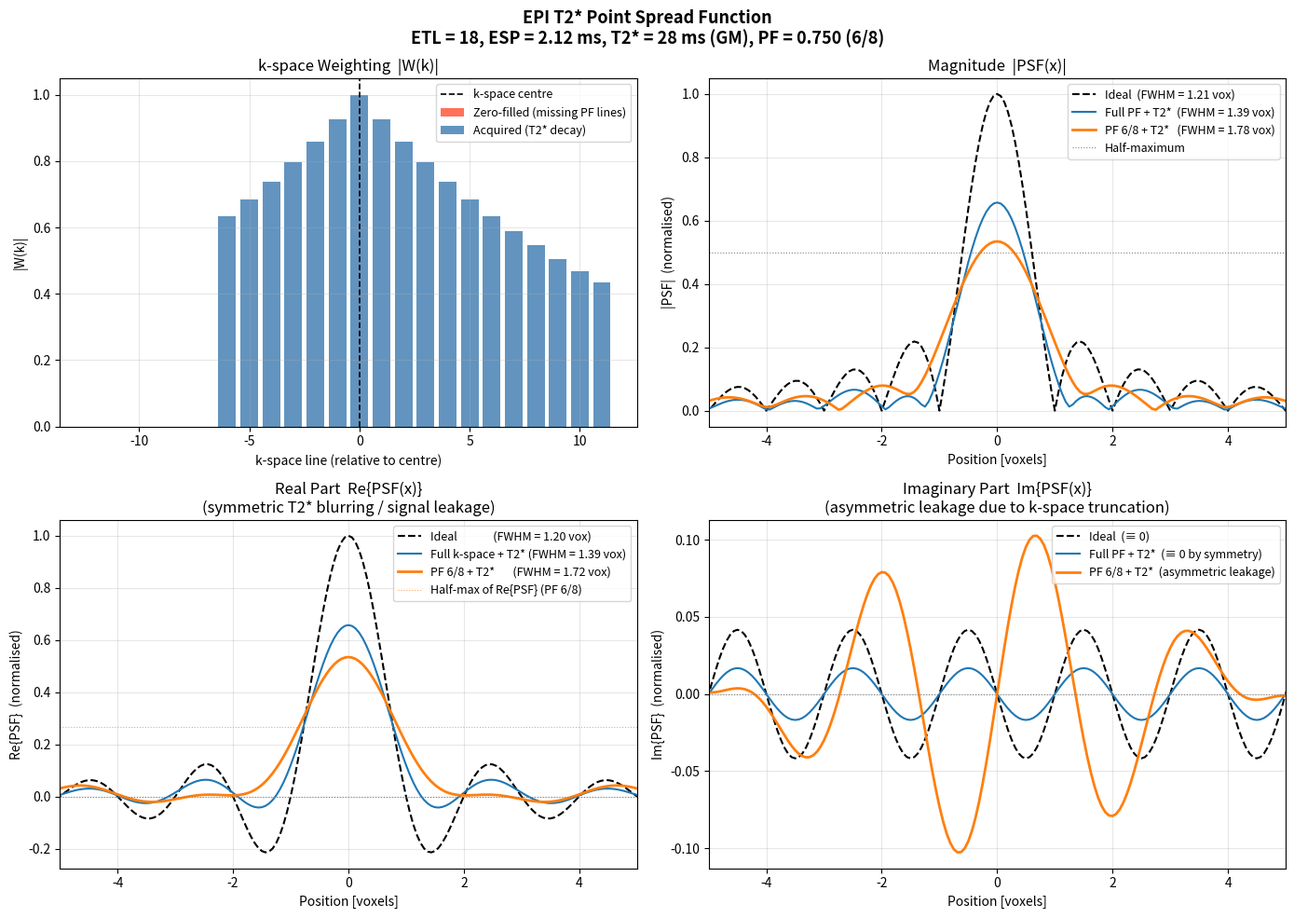

Write Python code to recreate this figure. (Note: this script raises an exception after producing the figure.)
"""
EPI T2* Point Spread Function (PSF) Simulation
================================================
Models T2* blurring along the phase-encode direction in EPI.

Parameters:
  - Echo spacing (ESP)     : 2.12 ms
  - Echo train length (ETL): 18 echoes  →  total readout = 38.16 ms
  - Gray matter T2*        : 28 ms
  - Partial Fourier factor : 6/8  (only 6/8 of k-space acquired; the
                             missing 2/8 are on the NEGATIVE k-space side,
                             i.e. early echoes are skipped)
  - k-space centre echo    : at echo index corresponding to TE_eff

The phase-encode k-space signal is modelled as:

    S(n) = exp(-|t(n)| / T2*) * exp(i * 2pi * n * y / FOV)

where t(n) = (n - n_centre) * ESP  is the time relative to the centre echo,
and y is the voxel position. The PSF is the Fourier transform of the
k-space weighting function W(n) = exp(-|t(n)| / T2*) evaluated for a
point source at y = 0 on a flat background.

For partial Fourier, only echoes n = n_start ... N-1 are acquired.
The missing lines are zero-filled (no homodyne/POCS reconstruction),
so the asymmetry directly shows up as a non-zero imaginary PSF.

Both real and imaginary parts of the complex PSF are plotted, and the
FWHM of |PSF| (magnitude) is estimated via linear interpolation.
"""

import numpy as np
import matplotlib.pyplot as plt
from scipy.interpolate import interp1d

# ── Parameters ─────────────────────────────────────────────────────────────
ESP         = 2.12e-3        # echo spacing [s]
ETL         = 18             # number of acquired phase-encode lines
T2star_GM   = 28e-3          # gray-matter T2* [s]
PF_factor   = 6 / 8         # partial Fourier factor

# Full k-space matrix size (= ETL / PF_factor)
N_total  = round(ETL / PF_factor)   # 24 lines
n_centre = N_total // 2             # k-space centre index (0-indexed)
n_start  = N_total - ETL            # first acquired line  (= 6)

print(f"N_total (full matrix) : {N_total}")
print(f"n_centre              : {n_centre}")
print(f"Acquired lines        : {n_start} ... {N_total-1}  ({ETL} lines)")
print(f"Missing lines         : 0 ... {n_start-1}  ({n_start} lines, zero-filled)")
print(f"Total readout duration: {ETL * ESP * 1e3:.2f} ms")
print(f"T2* (GM)              : {T2star_GM*1e3:.0f} ms")
print()

# ── k-space weighting W(n) ──────────────────────────────────────────────────
n_arr = np.arange(N_total)
t_arr = (n_arr - n_centre) * ESP         # time relative to centre echo [s]
decay = np.exp(-np.abs(t_arr) / T2star_GM)

W = np.zeros(N_total, dtype=complex)
W[n_start:] = decay[n_start:]           # zero-fill missing PF lines

# ── PSF via zero-padded iFFT ────────────────────────────────────────────────
oversample = 16
N_padded   = N_total * oversample
pad_centre = N_padded // 2
offset     = pad_centre - n_centre      # where to insert W into padded array

def padded_psf(weights):
    buf = np.zeros(N_padded, dtype=complex)
    buf[offset: offset + N_total] = weights
    return np.fft.ifftshift(np.fft.ifft(np.fft.ifftshift(buf)))

# Ideal: rectangular window, no T2* decay, full k-space
W_ideal = np.ones(N_total, dtype=complex)
psf_ideal_raw = padded_psf(W_ideal)
norm = np.max(np.abs(psf_ideal_raw))    # normalise everything to ideal peak

psf_ideal = psf_ideal_raw / norm

# Full k-space + T2* decay (no PF)
W_full = decay.astype(complex)
psf_full = padded_psf(W_full) / norm

# Partial Fourier + T2* decay
psf_pf = padded_psf(W) / norm

# Spatial axis [voxels]
x_vox = (np.arange(N_padded) - N_padded // 2) / oversample

# ── FWHM helpers ────────────────────────────────────────────────────────────
def fwhm(x, y):
    """FWHM of |y|  (magnitude PSF)."""
    y = np.abs(y)
    pk  = np.argmax(y)
    hm  = y[pk] / 2.0

    left = y[:pk]
    li   = np.where(left < hm)[0]
    lx   = float(interp1d(y[li[-1]:li[-1]+2], x[li[-1]:li[-1]+2])(hm)) if len(li) else x[0]

    right = y[pk:]
    ri    = np.where(right < hm)[0]
    rx    = float(interp1d(y[pk+ri[0]-1:pk+ri[0]+1], x[pk+ri[0]-1:pk+ri[0]+1])(hm)) if len(ri) else x[-1]

    return rx - lx

def fwhm_real(x, y):
    """FWHM of the real part of the PSF (positive peak only)."""
    yr  = np.real(y)
    pk  = np.argmax(yr)        # centre of the positive peak
    hm  = yr[pk] / 2.0

    left = yr[:pk]
    li   = np.where(left < hm)[0]
    lx   = float(interp1d(yr[li[-1]:li[-1]+2], x[li[-1]:li[-1]+2])(hm)) if len(li) else x[0]

    right = yr[pk:]
    ri    = np.where(right < hm)[0]
    rx    = float(interp1d(yr[pk+ri[0]-1:pk+ri[0]+1], x[pk+ri[0]-1:pk+ri[0]+1])(hm)) if len(ri) else x[-1]

    return rx - lx

# Magnitude FWHM
fw_ideal = fwhm(x_vox, psf_ideal)
fw_full  = fwhm(x_vox, psf_full)
fw_pf    = fwhm(x_vox, psf_pf)

# Real-part FWHM
fw_real_ideal = fwhm_real(x_vox, psf_ideal)
fw_real_full  = fwhm_real(x_vox, psf_full)
fw_real_pf    = fwhm_real(x_vox, psf_pf)

print(f"FWHM |PSF| – ideal                 : {fw_ideal:.3f} voxels")
print(f"FWHM |PSF| – full k-space + T2*    : {fw_full:.3f} voxels")
print(f"FWHM |PSF| – PF {PF_factor:.3f}   + T2*    : {fw_pf:.3f} voxels")
print()
print(f"FWHM Re{{PSF}} – ideal              : {fw_real_ideal:.3f} voxels")
print(f"FWHM Re{{PSF}} – full k-space + T2*: {fw_real_full:.3f} voxels")
print(f"FWHM Re{{PSF}} – PF {PF_factor:.3f}   + T2*: {fw_real_pf:.3f} voxels")

# ── Plotting ─────────────────────────────────────────────────────────────────
fig, axes = plt.subplots(2, 2, figsize=(14, 10))
fig.suptitle(
    f"EPI T2* Point Spread Function\n"
    f"ETL = {ETL}, ESP = {ESP*1e3:.2f} ms, "
    f"T2* = {T2star_GM*1e3:.0f} ms (GM), PF = {PF_factor:.3f} (6/8)",
    fontsize=13, fontweight="bold"
)
zoom = 5   # display ± voxels

# Panel 1 – k-space weighting
ax = axes[0, 0]
k_lines = np.arange(N_total) - n_centre
w_show  = np.abs(W)
ax.bar(k_lines[:n_start], np.zeros(n_start),
       color="tomato", alpha=0.9, label="Zero-filled (missing PF lines)")
ax.bar(k_lines[n_start:], w_show[n_start:],
       color="steelblue", alpha=0.85, label="Acquired (T2* decay)")
ax.axvline(0, color="k", lw=1.2, ls="--", label="k-space centre")
ax.set_xlabel("k-space line (relative to centre)")
ax.set_ylabel("|W(k)|")
ax.set_title("k-space Weighting  |W(k)|")
ax.legend(fontsize=9)
ax.grid(alpha=0.3)

# Panel 2 – Magnitude PSF
ax = axes[0, 1]
ax.plot(x_vox, np.abs(psf_ideal), "k--", lw=1.5, label=f"Ideal  (FWHM = {fw_ideal:.2f} vox)")
ax.plot(x_vox, np.abs(psf_full),  "C0",  lw=1.5, label=f"Full PF + T2*  (FWHM = {fw_full:.2f} vox)")
ax.plot(x_vox, np.abs(psf_pf),    "C1",  lw=2.0, label=f"PF 6/8 + T2*   (FWHM = {fw_pf:.2f} vox)")
ax.axhline(0.5, color="gray", lw=0.8, ls=":", label="Half-maximum")
ax.set_xlim(-zoom, zoom)
ax.set_ylim(bottom=-0.05)
ax.set_xlabel("Position [voxels]")
ax.set_ylabel("|PSF|  (normalised)")
ax.set_title("Magnitude  |PSF(x)|")
ax.legend(fontsize=9)
ax.grid(alpha=0.3)

# Panel 3 – Real part
ax = axes[1, 0]
ax.plot(x_vox, psf_ideal.real, "k--", lw=1.5, label=f"Ideal              (FWHM = {fw_real_ideal:.2f} vox)")
ax.plot(x_vox, psf_full.real,  "C0",  lw=1.5, label=f"Full k-space + T2* (FWHM = {fw_real_full:.2f} vox)")
ax.plot(x_vox, psf_pf.real,    "C1",  lw=2.0, label=f"PF 6/8 + T2*       (FWHM = {fw_real_pf:.2f} vox)")
hm_line = np.max(psf_pf.real) / 2.0
ax.axhline(0,       color="gray", lw=0.8, ls=":")
ax.axhline(hm_line, color="C1",   lw=0.8, ls=":", alpha=0.7, label=f"Half-max of Re{{PSF}} (PF 6/8)")
ax.set_xlim(-zoom, zoom)
ax.set_xlabel("Position [voxels]")
ax.set_ylabel("Re{PSF}  (normalised)")
ax.set_title("Real Part  Re{PSF(x)}\n(symmetric T2* blurring / signal leakage)")
ax.legend(fontsize=9)
ax.grid(alpha=0.3)

# Panel 4 – Imaginary part
ax = axes[1, 1]
ax.plot(x_vox, psf_ideal.imag, "k--", lw=1.5, label="Ideal  (≡ 0)")
ax.plot(x_vox, psf_full.imag,  "C0",  lw=1.5, label="Full PF + T2*  (≡ 0 by symmetry)")
ax.plot(x_vox, psf_pf.imag,    "C1",  lw=2.0, label="PF 6/8 + T2*  (asymmetric leakage)")
ax.axhline(0, color="gray", lw=0.8, ls=":")
ax.set_xlim(-zoom, zoom)
ax.set_xlabel("Position [voxels]")
ax.set_ylabel("Im{PSF}  (normalised)")
ax.set_title("Imaginary Part  Im{PSF(x)}\n(asymmetric leakage due to k-space truncation)")
ax.legend(fontsize=9)
ax.grid(alpha=0.3)

plt.tight_layout()
fig.savefig("/mnt/user-data/outputs/epi_t2star_psf.png", dpi=150, bbox_inches="tight")
print("\nFigure saved.")
plt.close()
